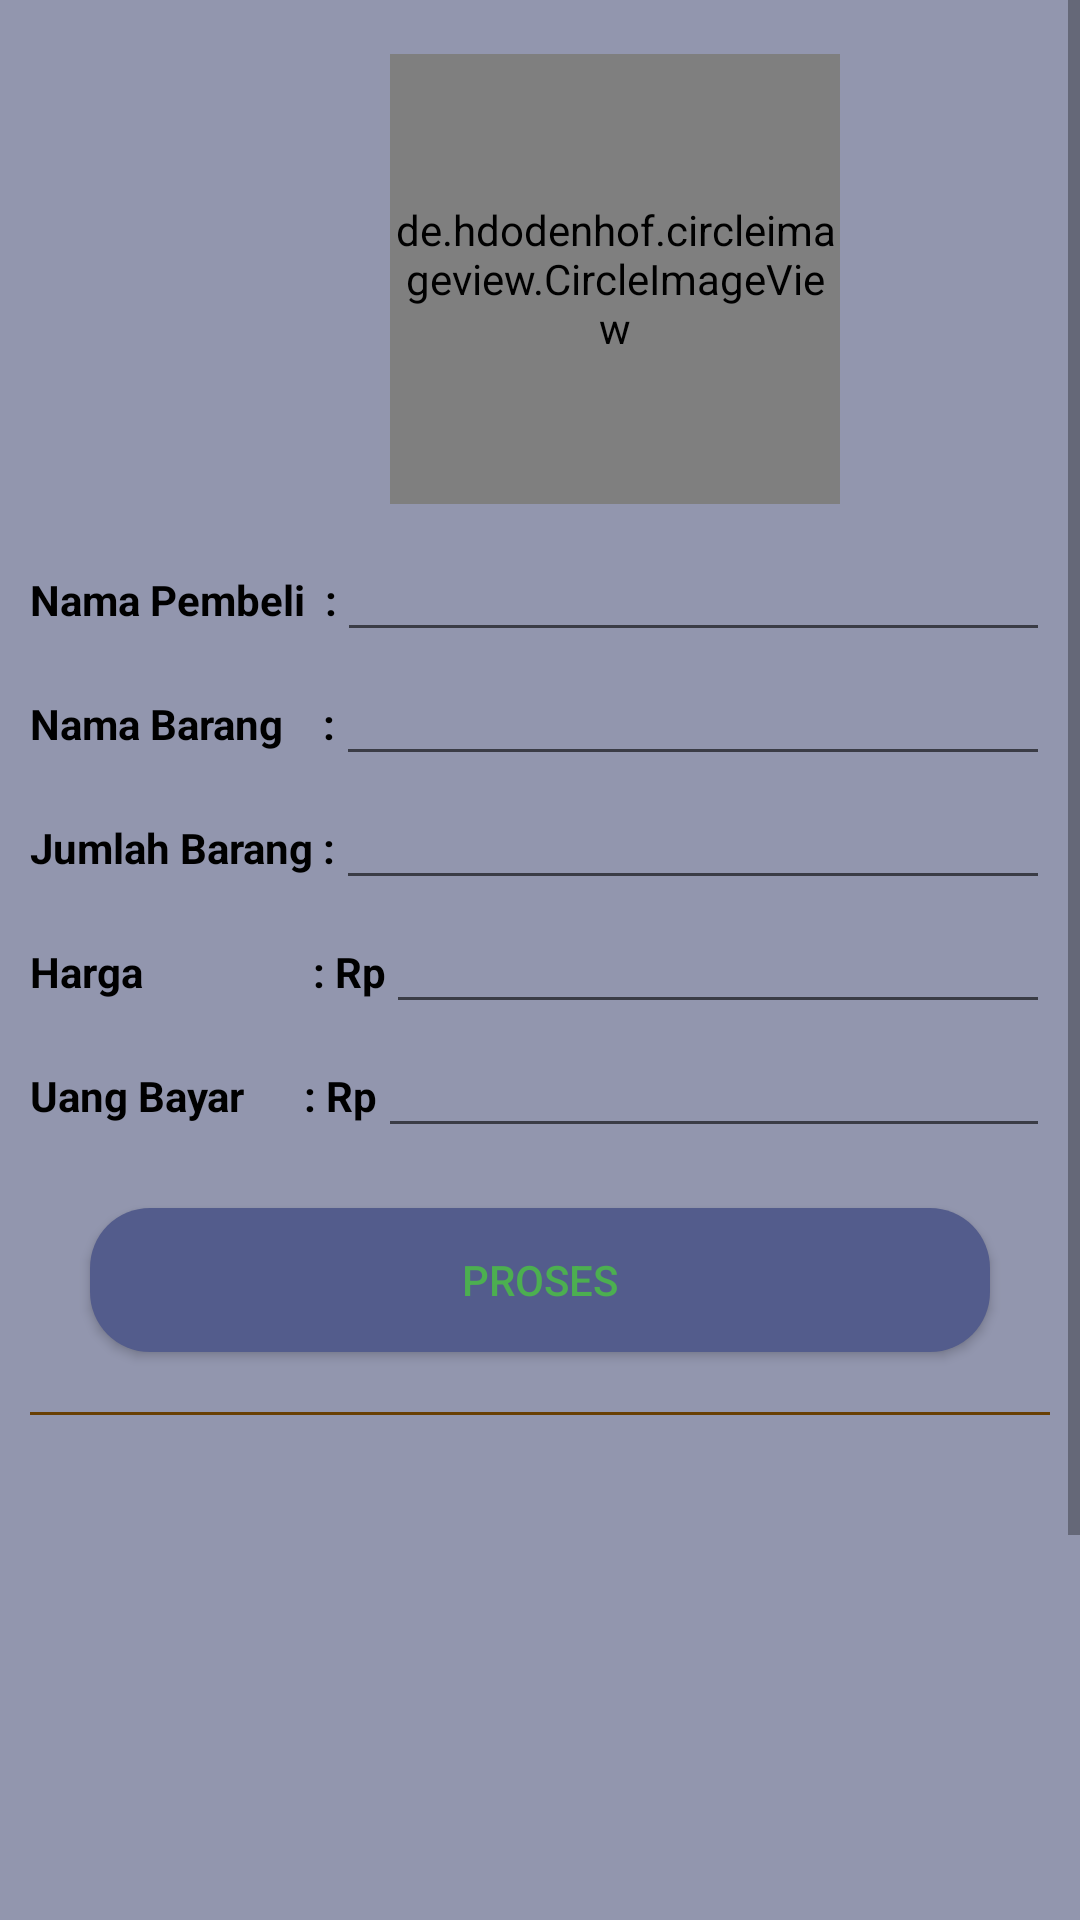

Write the Android layout XML for this screen, with the resource values it uses.
<!-- AndroidManifest.xml: application theme AppTheme -->
<!-- res/layout/activity_main.xml -->
<?xml version="1.0" encoding="utf-8"?>
<ScrollView xmlns:android="http://schemas.android.com/apk/res/android"
    xmlns:app="http://schemas.android.com/apk/res-auto"
    xmlns:tools="http://schemas.android.com/tools"
    android:layout_width="match_parent"
    android:layout_height="match_parent"
    tools:context=".MainActivity"
    android:background="#9296AE">


    <LinearLayout
        android:layout_width="match_parent"
        android:layout_height="wrap_content"
        android:orientation="vertical"
        android:padding="10dp">

        <de.hdodenhof.circleimageview.CircleImageView
            android:id="@+id/profile_image"
            android:layout_width="150dp"
            android:layout_height="150dp"
            android:layout_marginLeft="120dp"
            android:layout_marginTop="8dp"
            android:layout_marginBottom="8dp"
            android:gravity="center"
            android:src="@drawable/com"
            app:civ_border_color="#FF000000"
            app:civ_border_width="1dp" />

        <LinearLayout
            android:layout_width="match_parent"
            android:layout_height="wrap_content"
            android:orientation="horizontal">


            <TextView
                android:layout_width="wrap_content"
                android:layout_height="wrap_content"
                android:text="Nama Pembeli  :"
                android:textColor="@android:color/black"
                android:textStyle="bold" />

            <EditText
                android:id="@+id/etNamaPelanggan"
                android:layout_width="match_parent"
                android:layout_height="wrap_content"
                android:imeOptions="actionNext" />

        </LinearLayout>

        <LinearLayout
            android:layout_width="match_parent"
            android:layout_height="wrap_content"
            android:orientation="horizontal">

            <TextView
                android:layout_width="wrap_content"
                android:layout_height="wrap_content"
                android:text="Nama Barang    :"
                android:textColor="@android:color/black"
                android:textStyle="bold" />

            <EditText
                android:id="@+id/etNamaBarang"
                android:layout_width="match_parent"
                android:layout_height="wrap_content"
                android:imeOptions="actionNext" />

        </LinearLayout>

        <LinearLayout
            android:layout_width="match_parent"
            android:layout_height="wrap_content"
            android:orientation="horizontal">

            <TextView
                android:layout_width="wrap_content"
                android:layout_height="wrap_content"
                android:text="Jumlah Barang :"
                android:textColor="@android:color/black"
                android:textStyle="bold" />

            <EditText
                android:id="@+id/etJmlBarang"
                android:layout_width="match_parent"
                android:layout_height="wrap_content"
                android:imeOptions="actionNext"
                android:inputType="number" />

        </LinearLayout>

        <LinearLayout
            android:layout_width="match_parent"
            android:layout_height="wrap_content"
            android:orientation="horizontal">

            <TextView
                android:layout_width="wrap_content"
                android:layout_height="wrap_content"
                android:text="Harga                 : Rp"
                android:textColor="@android:color/black"
                android:textStyle="bold" />

            <EditText
                android:id="@+id/etHarga"
                android:layout_width="match_parent"
                android:layout_height="wrap_content"
                android:imeOptions="actionNext"
                android:inputType="number" />

        </LinearLayout>

        <LinearLayout
            android:layout_width="match_parent"
            android:layout_height="wrap_content"
            android:orientation="horizontal">

            <TextView
                android:layout_width="wrap_content"
                android:layout_height="wrap_content"
                android:text="Uang Bayar      : Rp"
                android:textColor="@android:color/black"
                android:textStyle="bold" />

            <EditText
                android:id="@+id/etJmlUang"
                android:layout_width="match_parent"
                android:layout_height="wrap_content"
                android:imeOptions="actionNext"
                android:inputType="number" />

        </LinearLayout>

        <Button
            android:id="@+id/btnProses"
            android:layout_width="match_parent"
            android:layout_height="wrap_content"
            android:layout_margin="20dp"
            android:background="@drawable/bg_button"
            android:text="Proses"
            android:textColor="#4CAF50" />

        <View
            android:layout_width="match_parent"
            android:layout_height="1dp"
            android:background="#683F03" />

        <TextView
            android:id="@+id/tvNamaPembeli"
            android:layout_width="wrap_content"
            android:layout_height="wrap_content"
            android:layout_marginTop="20dp"
            android:textColor="@android:color/black"
            android:textStyle="bold" />

        <TextView
            android:id="@+id/tvNamaBarang"
            android:layout_width="wrap_content"
            android:layout_height="wrap_content"
            android:layout_marginTop="5dp"
            android:textColor="@android:color/black"
            android:textStyle="bold" />

        <TextView
            android:id="@+id/tvJmlBarang"
            android:layout_width="wrap_content"
            android:layout_height="wrap_content"
            android:layout_marginTop="5dp"
            android:textColor="@android:color/black"
            android:textStyle="bold" />

        <TextView
            android:id="@+id/tvHarga"
            android:layout_width="wrap_content"
            android:layout_height="wrap_content"
            android:layout_marginTop="5dp"
            android:textColor="@android:color/black"
            android:textStyle="bold" />

        <TextView
            android:id="@+id/tvUangBayar"
            android:layout_width="wrap_content"
            android:layout_height="wrap_content"
            android:layout_marginTop="5dp"
            android:textColor="@android:color/black"
            android:textStyle="bold" />

        <TextView
            android:id="@+id/tvTotal"
            android:layout_width="wrap_content"
            android:layout_height="wrap_content"
            android:layout_marginTop="5dp"
            android:textColor="@android:color/black"
            android:textStyle="bold" />

        <TextView
            android:id="@+id/tvKembalian"
            android:layout_width="wrap_content"
            android:layout_height="wrap_content"
            android:layout_marginTop="5dp"
            android:textColor="@android:color/black"
            android:textStyle="bold" />

        <TextView
            android:id="@+id/tvBonus"
            android:layout_width="wrap_content"
            android:layout_height="wrap_content"
            android:layout_marginTop="5dp"
            android:textColor="@android:color/black"
            android:textStyle="bold" />

        <TextView
            android:id="@+id/tvKeterangan"
            android:layout_width="wrap_content"
            android:layout_height="wrap_content"
            android:layout_marginTop="5dp"
            android:textColor="@android:color/black"
            android:textStyle="bold" />

        <LinearLayout
            android:layout_width="match_parent"
            android:layout_height="wrap_content"
            android:orientation="horizontal">

            <Button
                android:id="@+id/btnHapus"
                android:layout_width="match_parent"
                android:layout_height="wrap_content"
                android:layout_margin="20dp"
                android:layout_weight="1"
                android:background="@drawable/bg_button"
                android:text="Hapus"
                android:textColor="#F44336" />

            <Button
                android:id="@+id/btnKeluar"
                android:layout_width="match_parent"
                android:layout_height="wrap_content"
                android:layout_margin="20dp"
                android:layout_weight="1"
                android:background="@drawable/bg_button"
                android:text="Keluar"
                android:textColor="#F44336" />

        </LinearLayout>

    </LinearLayout>

</ScrollView>
<!-- resources referenced by this layout -->
<resources>
  <!-- drawable bg_button (drawable) -->
  <?xml version="1.0" encoding="utf-8"?>
  <shape android:shape="rectangle"
      xmlns:android="http://schemas.android.com/apk/res/android">
      <solid android:color="#535C8C" />
      <corners android:radius="20dp" />
  </shape>
  <!-- drawable com: png bitmap (drawable, 11530 bytes) -->
  <style name="AppTheme" parent="Theme.AppCompat.Light.DarkActionBar">
          
          <item name="colorPrimary">@color/colorPrimary</item>
          <item name="colorPrimaryDark">@color/colorPrimaryDark</item>
          <item name="colorAccent">@color/colorAccent</item>
      </style>
  <!-- not gathered from this repository: default colours our renderer supplied (Android Studio template values) -->
  <color name="colorPrimary">#FF6200EE</color>
  <color name="colorPrimaryDark">#FF3700B3</color>
  <color name="colorAccent">#FF03DAC5</color>
</resources>
